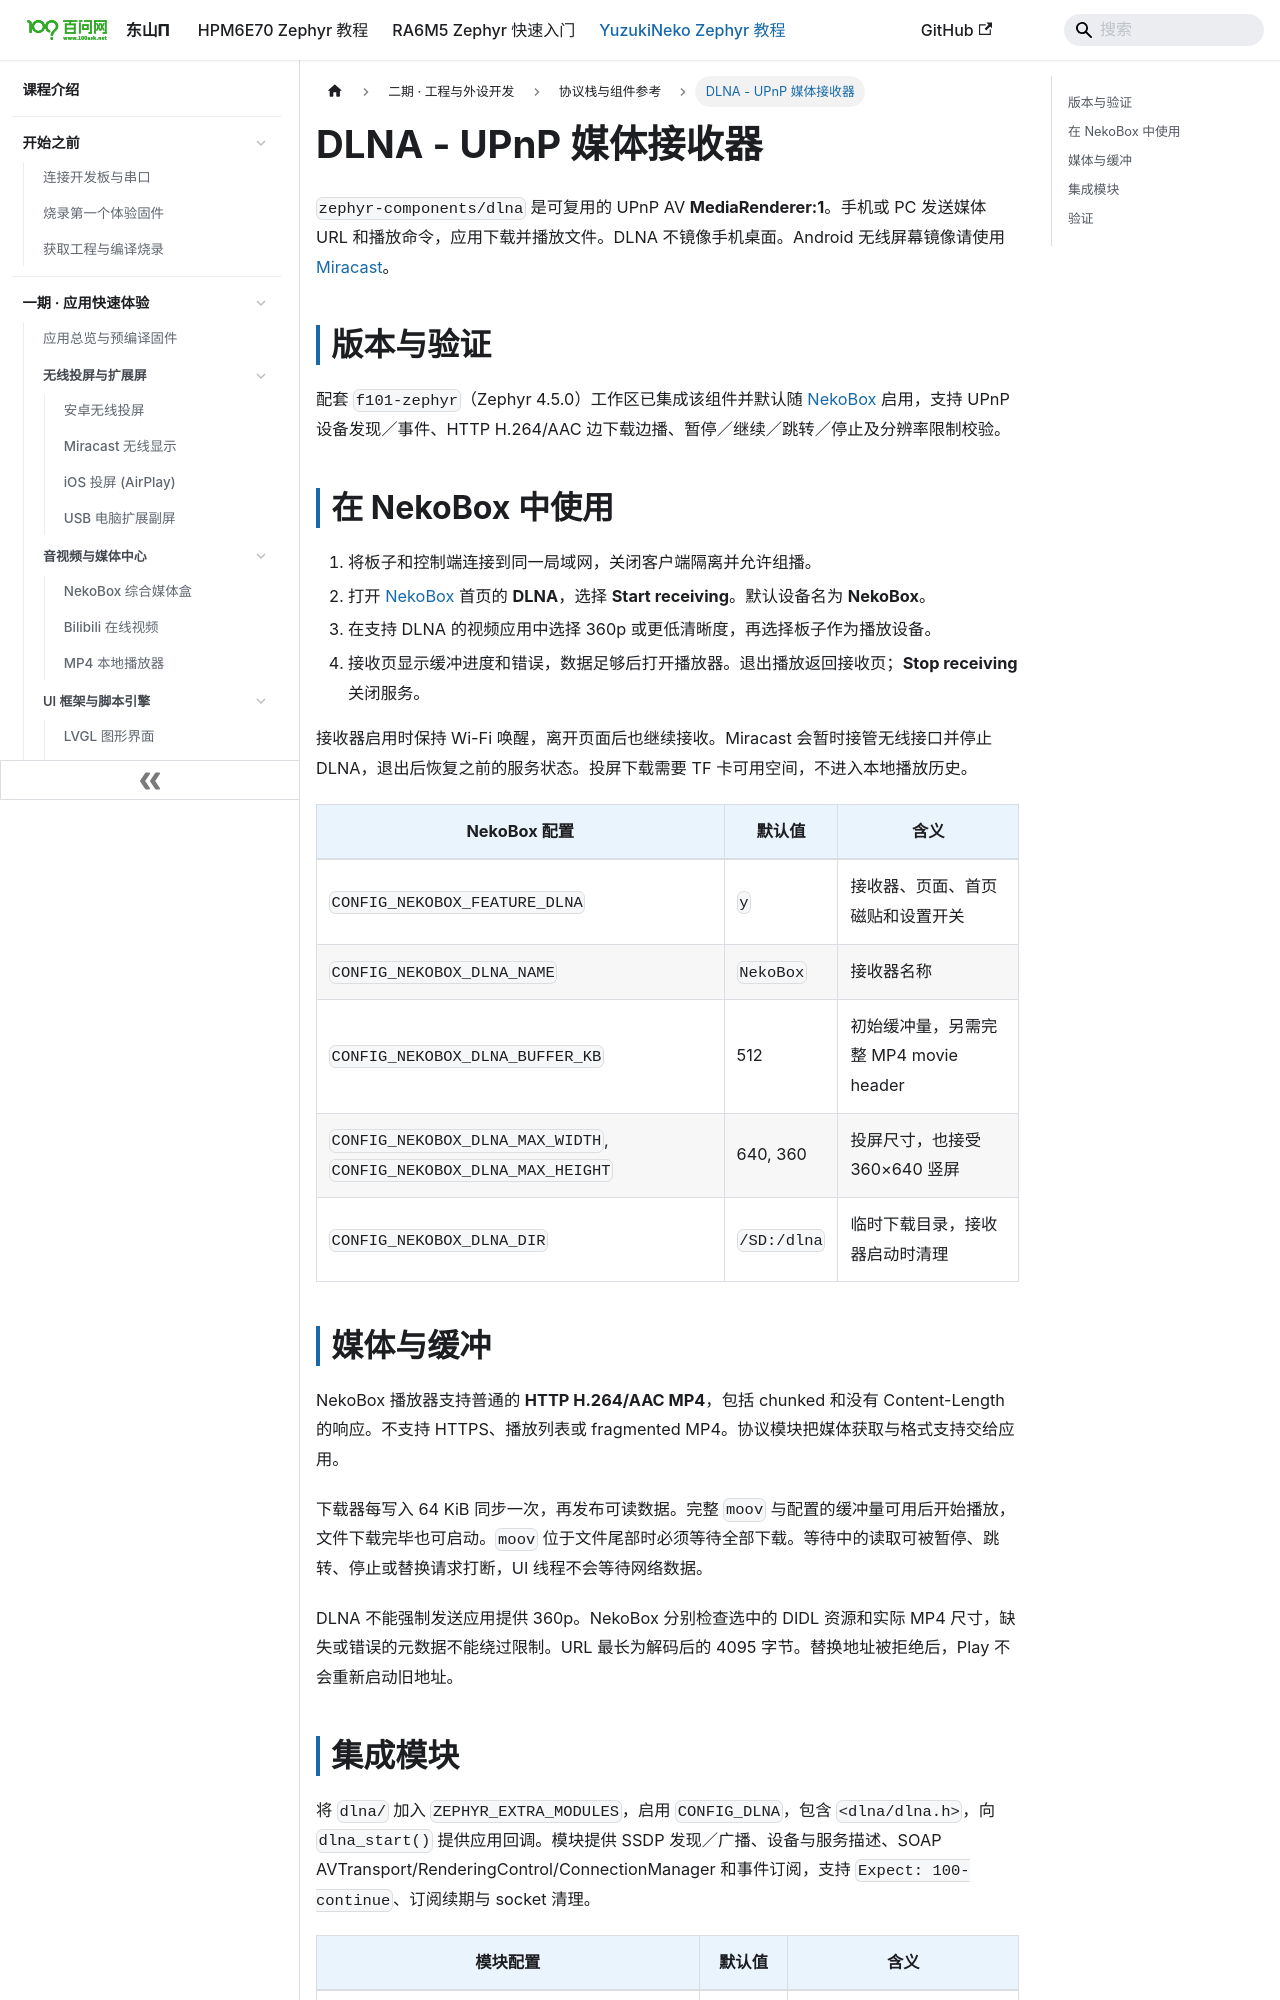

repository: 100askTeam/zephyr-docs · page: docs/yuzukineko/dev/zephyr/components/dlna/index.html · generator: docusaurus

---
title: "DLNA - UPnP 媒体接收器"
---

`zephyr-components/dlna` 是可复用的 UPnP AV **MediaRenderer:1**。手机或 PC 发送媒体 URL 和播放命令，应用下载并播放文件。DLNA 不镜像手机桌面。Android 无线屏幕镜像请使用 [Miracast](../apps/miracast.md)。

## 版本与验证

配套 `f101-zephyr`（Zephyr 4.5.0）工作区已集成该组件并默认随 [NekoBox](../apps/nekobox.md) 启用，支持 UPnP 设备发现／事件、HTTP H.264/AAC 边下载边播、暂停／继续／跳转／停止及分辨率限制校验。

## 在 NekoBox 中使用

1. 将板子和控制端连接到同一局域网，关闭客户端隔离并允许组播。
2. 打开 [NekoBox](../apps/nekobox.md) 首页的 **DLNA**，选择 **Start receiving**。默认设备名为 **NekoBox**。
3. 在支持 DLNA 的视频应用中选择 360p 或更低清晰度，再选择板子作为播放设备。
4. 接收页显示缓冲进度和错误，数据足够后打开播放器。退出播放返回接收页；**Stop receiving** 关闭服务。

接收器启用时保持 Wi-Fi 唤醒，离开页面后也继续接收。Miracast 会暂时接管无线接口并停止 DLNA，退出后恢复之前的服务状态。投屏下载需要 TF 卡可用空间，不进入本地播放历史。

| NekoBox 配置 | 默认值 | 含义 |
| --- | --- | --- |
| `CONFIG_NEKOBOX_FEATURE_DLNA` | `y` | 接收器、页面、首页磁贴和设置开关 |
| `CONFIG_NEKOBOX_DLNA_NAME` | `NekoBox` | 接收器名称 |
| `CONFIG_NEKOBOX_DLNA_BUFFER_KB` | 512 | 初始缓冲量，另需完整 MP4 movie header |
| `CONFIG_NEKOBOX_DLNA_MAX_WIDTH`, `CONFIG_NEKOBOX_DLNA_MAX_HEIGHT` | 640, 360 | 投屏尺寸，也接受 360×640 竖屏 |
| `CONFIG_NEKOBOX_DLNA_DIR` | `/SD:/dlna` | 临时下载目录，接收器启动时清理 |

## 媒体与缓冲

NekoBox 播放器支持普通的 **HTTP H.264/AAC MP4**，包括 chunked 和没有 Content-Length 的响应。不支持 HTTPS、播放列表或 fragmented MP4。协议模块把媒体获取与格式支持交给应用。

下载器每写入 64 KiB 同步一次，再发布可读数据。完整 `moov` 与配置的缓冲量可用后开始播放，文件下载完毕也可启动。`moov` 位于文件尾部时必须等待全部下载。等待中的读取可被暂停、跳转、停止或替换请求打断，UI 线程不会等待网络数据。

DLNA 不能强制发送应用提供 360p。NekoBox 分别检查选中的 DIDL 资源和实际 MP4 尺寸，缺失或错误的元数据不能绕过限制。URL 最长为解码后的 4095 字节。替换地址被拒绝后，Play 不会重新启动旧地址。
